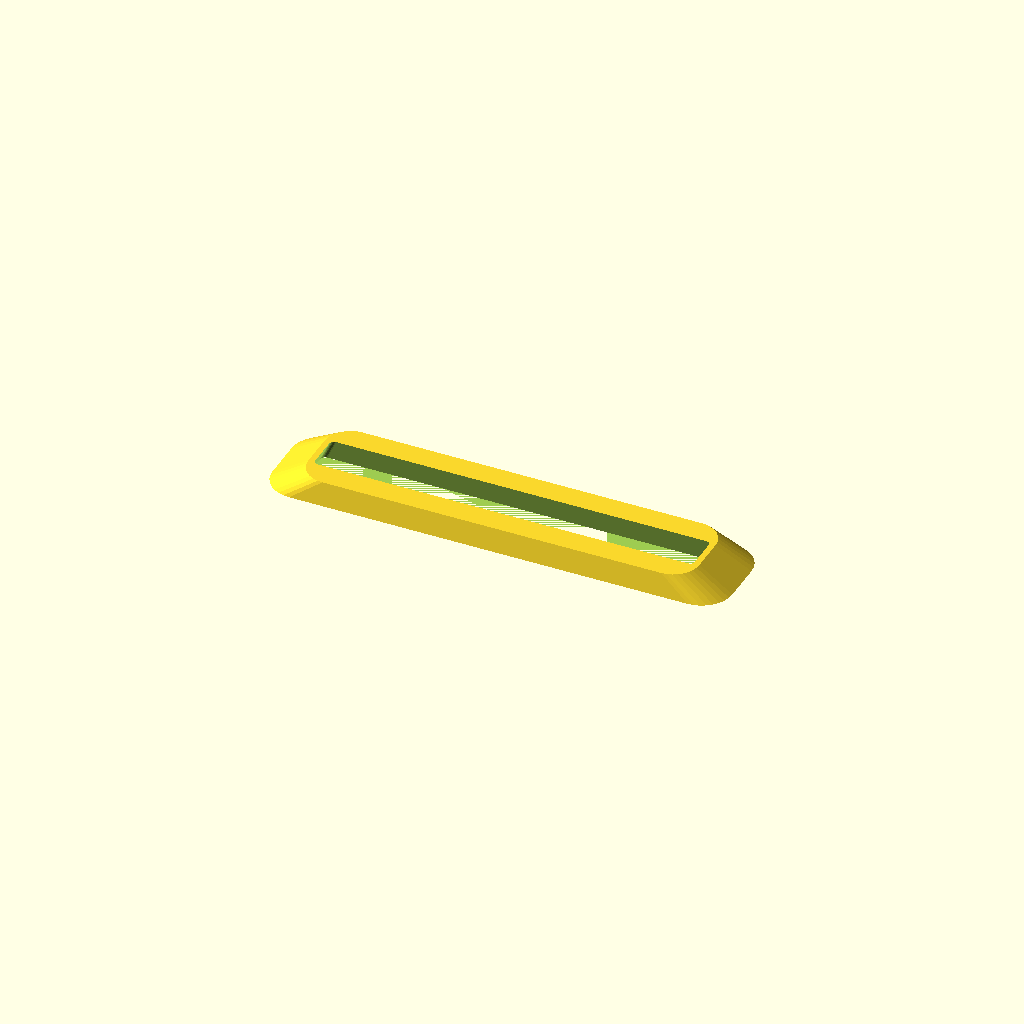
Cell 1: the model at its default parameters.
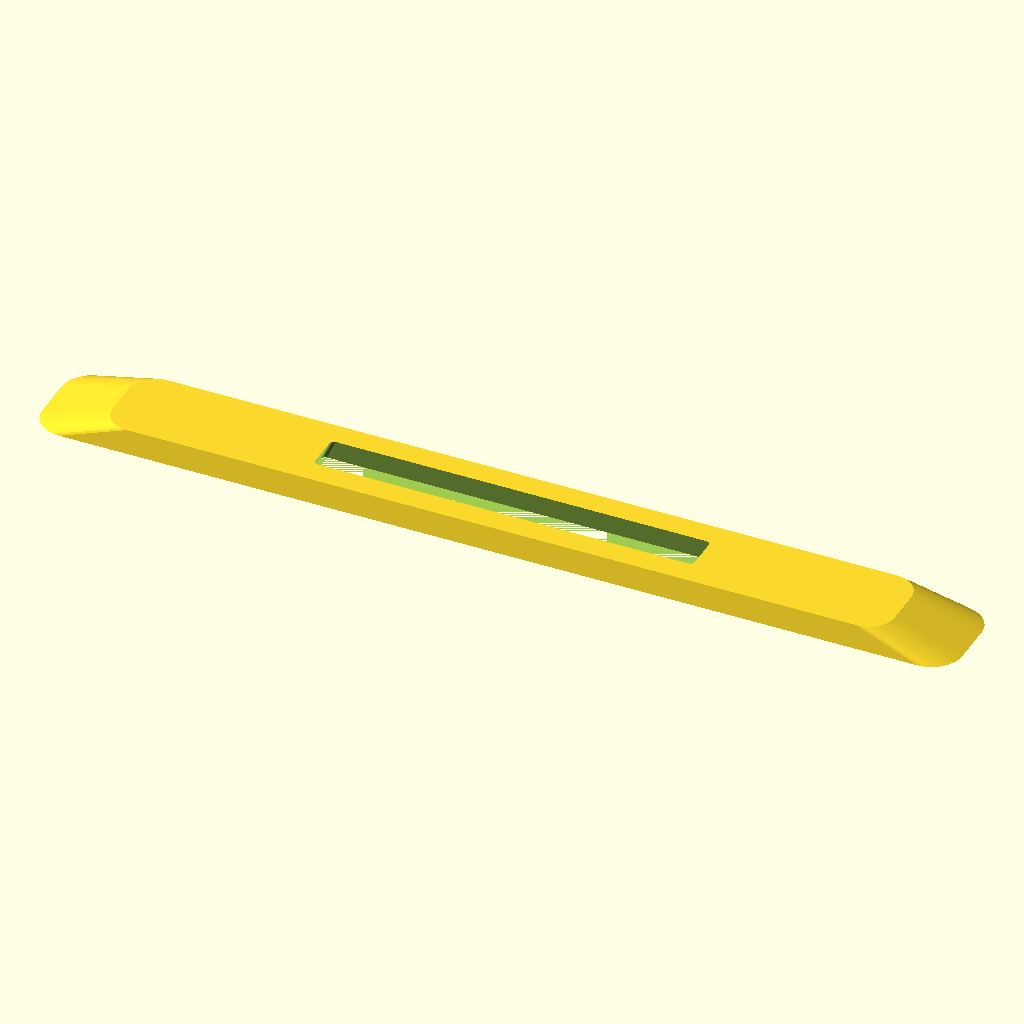
Cell 2 — length set to 360, the other parameters unchanged.
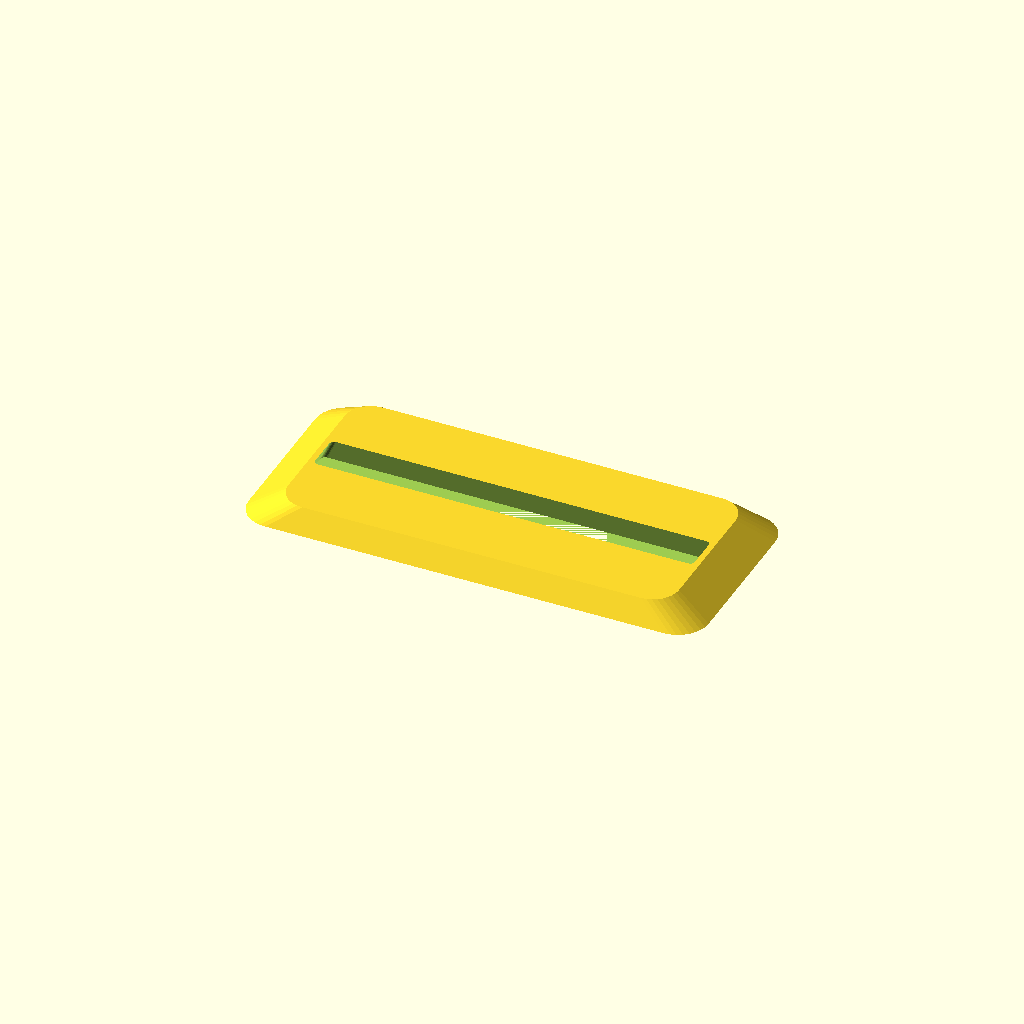
Cell 3: the same model with width = 80.
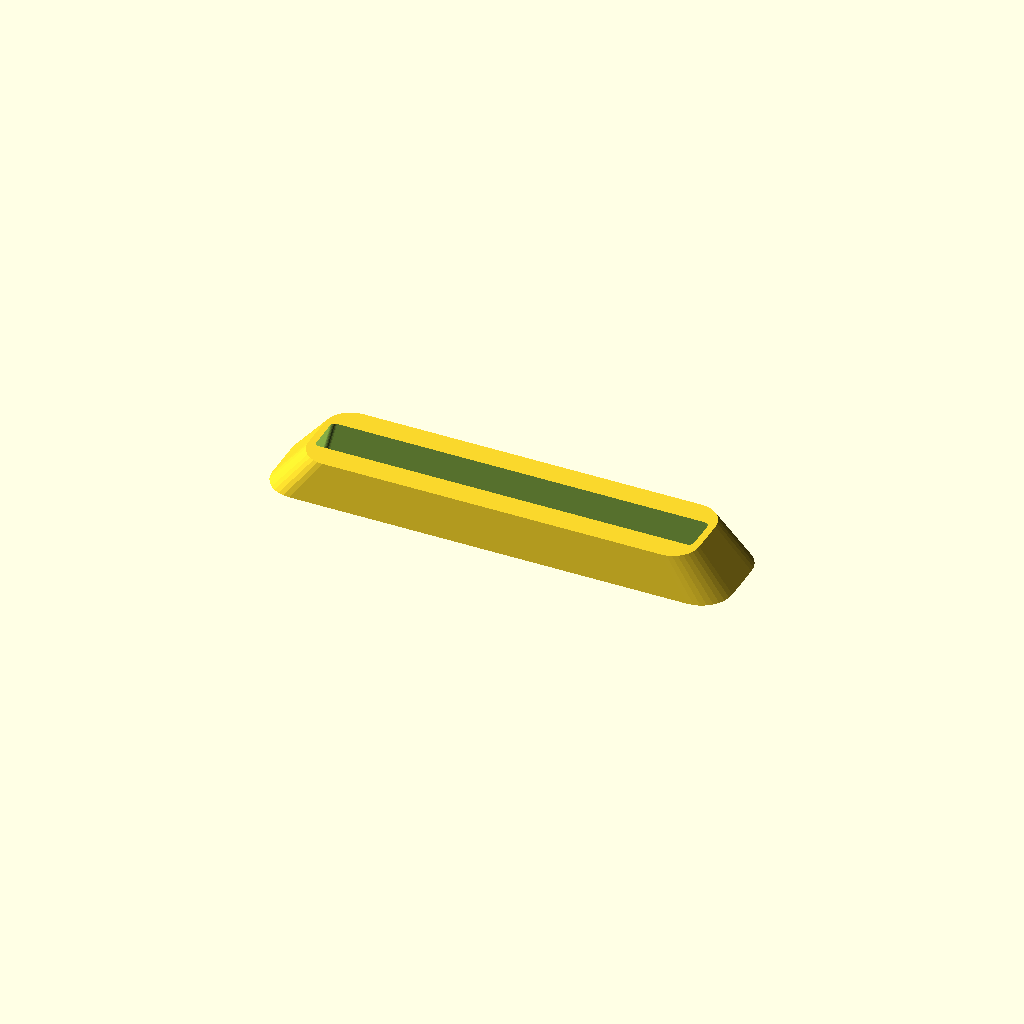
Cell 4: thickness = 16 (everything else at default).
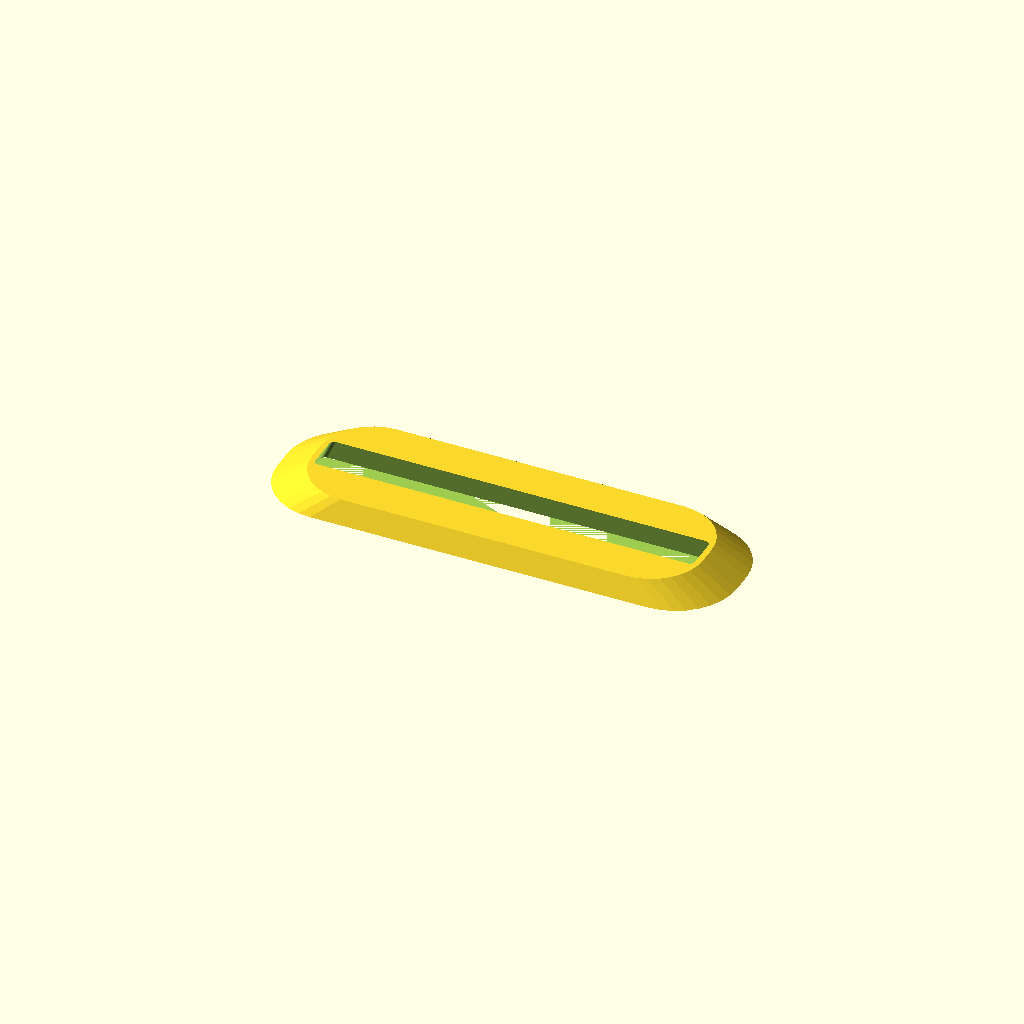
Cell 5 — corner_r set to 24, the other parameters unchanged.
All cells are drawn from one camera (rotation 55°, 0°, 25°, orthographic, colour scheme Cornfield), so only the parameter changes between them.
OpenSCAD source file optional_data/data/gen2/bezels/part_0045.scad:
$fn = 32;

// ----------------------------------------------------------------------
// Display bezel: 180 x 40 mm frame, opening 156x16 mm
// ----------------------------------------------------------------------

// --- parameters (mm) ---
length = 180;             // frame outside length, X
width = 40;               // frame outside width, Y
frame_w = 12;             // frame width
thickness = 8;            // frame thickness
corner_r = 12;            // outside corner radius
chamfer = 0.85;           // outer wall taper
funnel = 0.94;            // inner opening taper
opening_l = 156;          // opening length
opening_w = 16;           // opening width
inner_r = 2;              // opening corner radius

/* rounded-rectangle outlines, generated with loops */
module rounded_ring(l_nom, w_nom, r) {
  hull() {
    for (sx = [-1, 1]) for (sy = [-1, 1])
      translate([sx * (l_nom / 2 - r), sy * (w_nom / 2 - r)]) circle(r = r);
  }
}

difference() {
  /* frame body, drafted so the outer edge is a variable-depth chamfer */
  linear_extrude(height = thickness, scale = chamfer)
    rounded_ring(length, width, corner_r);
  /* viewing opening, drafted the other way for a funnel edge */
  linear_extrude(height = thickness + 2, scale = funnel)
    translate([0, 0, -1]) rounded_ring(opening_l, opening_w, inner_r);
}
Customizer parameters (derived from the source; name, type, default, range or options):
length: number, default 180
width: number, default 40
frame_w: number, default 12
thickness: number, default 8
corner_r: number, default 12
chamfer: number, default 0.85
funnel: number, default 0.94
opening_l: number, default 156
opening_w: number, default 16
inner_r: number, default 2
